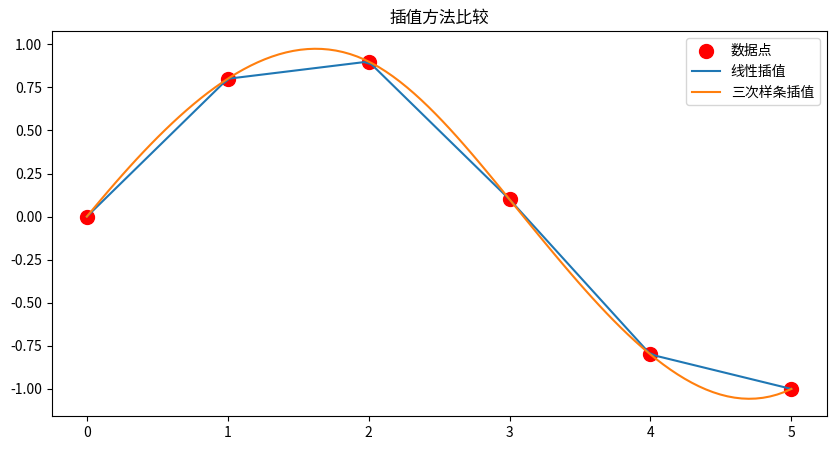
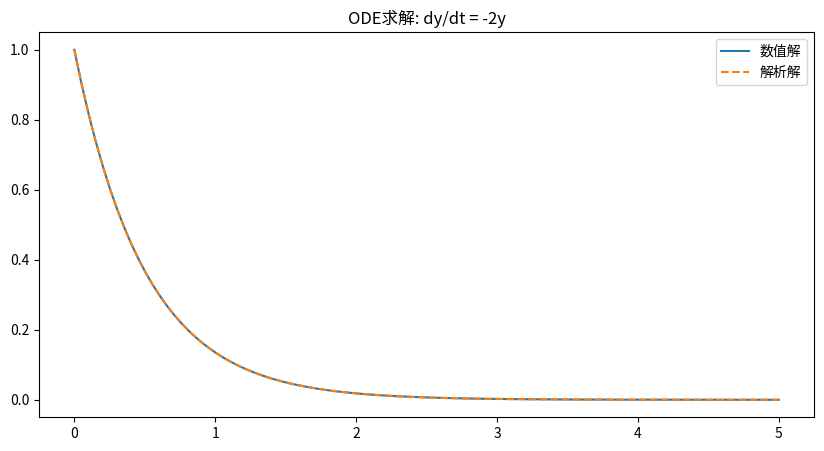
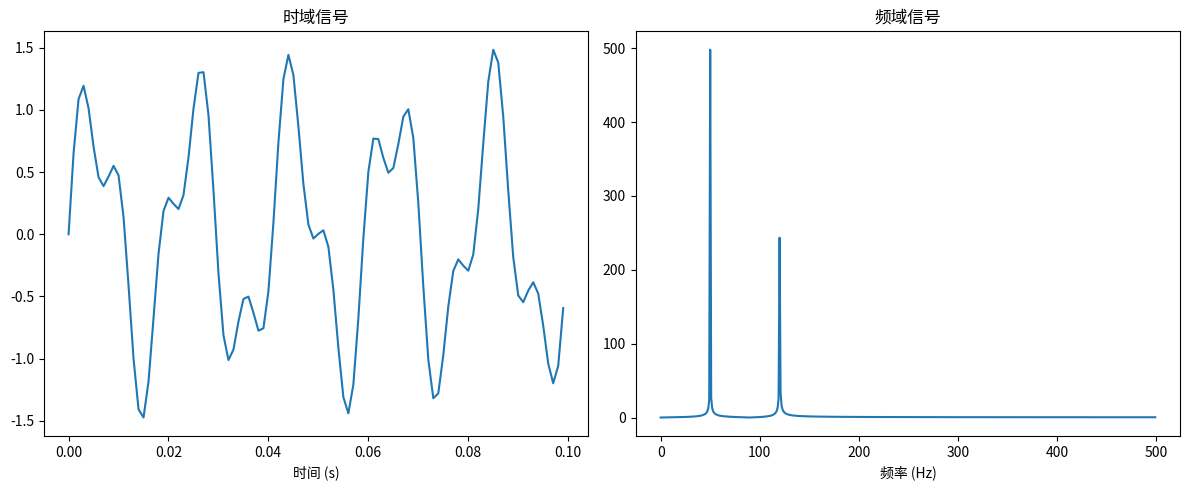
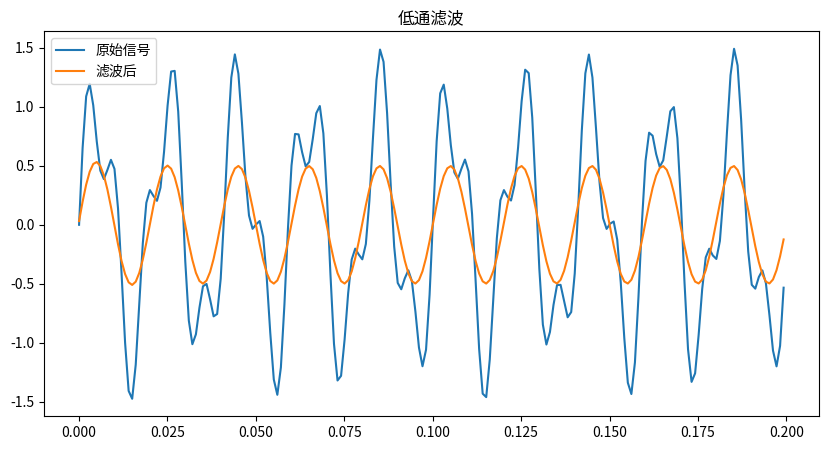
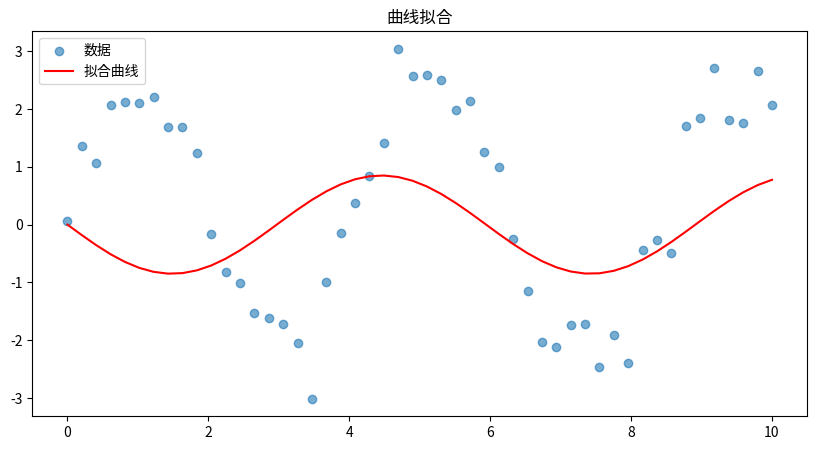

Python code for these plots, in order:
# NumPy科学计算应用学习
# 主要内容：插值、积分、微分方程求解、信号处理

import numpy as np
from scipy import interpolate, integrate, signal, optimize
import matplotlib.pyplot as plt

print("=== 插值 ===")
x = np.array([0, 1, 2, 3, 4, 5])
y = np.array([0, 0.8, 0.9, 0.1, -0.8, -1])

x_new = np.linspace(0, 5, 100)

linear_interp = interpolate.interp1d(x, y, kind='linear')
cubic_interp = interpolate.interp1d(x, y, kind='cubic')

plt.figure(figsize=(10, 5))
plt.scatter(x, y, label='数据点', color='red', s=100)
plt.plot(x_new, linear_interp(x_new), label='线性插值')
plt.plot(x_new, cubic_interp(x_new), label='三次样条插值')
plt.legend()
plt.title('插值方法比较')
plt.show()

print("\n=== 数值积分 ===")
def f(x):
    return np.sin(x)

result, error = integrate.quad(f, 0, np.pi)
print(f"∫sin(x)dx from 0 to π = {result:.6f}")
print(f"误差估计: {error:.2e}")

print("\n=== 多重积分 ===")
def f2(x, y):
    return x * y

result = integrate.dblquad(f2, 0, 1, lambda x: 0, lambda x: 1)
print(f"∫∫xy dA = {result[0]:.6f}")

print("\n=== 常微分方程求解 ===")
def dydt(y, t):
    return -2 * y

t = np.linspace(0, 5, 100)
y0 = 1.0

from scipy.integrate import odeint
solution = odeint(dydt, y0, t)

plt.figure(figsize=(10, 5))
plt.plot(t, solution, label='数值解')
plt.plot(t, y0 * np.exp(-2 * t), '--', label='解析解')
plt.legend()
plt.title('ODE求解: dy/dt = -2y')
plt.show()

print("\n=== 信号处理 ===")
fs = 1000
t = np.linspace(0, 1, fs)
signal_data = np.sin(2 * np.pi * 50 * t) + 0.5 * np.sin(2 * np.pi * 120 * t)

fft_result = np.fft.fft(signal_data)
freqs = np.fft.fftfreq(len(t), 1/fs)

plt.figure(figsize=(12, 5))
plt.subplot(1, 2, 1)
plt.plot(t[:100], signal_data[:100])
plt.title('时域信号')
plt.xlabel('时间 (s)')

plt.subplot(1, 2, 2)
plt.plot(freqs[:len(freqs)//2], np.abs(fft_result[:len(fft_result)//2]))
plt.title('频域信号')
plt.xlabel('频率 (Hz)')
plt.tight_layout()
plt.show()

print("\n=== 滤波器设计 ===")
b, a = signal.butter(4, 0.1, 'low')
filtered = signal.filtfilt(b, a, signal_data)

plt.figure(figsize=(10, 5))
plt.plot(t[:200], signal_data[:200], label='原始信号')
plt.plot(t[:200], filtered[:200], label='滤波后')
plt.legend()
plt.title('低通滤波')
plt.show()

print("\n=== 优化求解 ===")
def objective(x):
    return x**2 + 10*np.sin(x)

result = optimize.minimize(objective, x0=0)
print(f"最小值位置: x = {result.x[0]:.4f}")
print(f"最小值: f(x) = {result.fun:.4f}")

print("\n=== 方程求根 ===")
def equation(x):
    return x**3 - 2*x - 5

root = optimize.brentq(equation, 2, 3)
print(f"方程根: x = {root:.6f}")

print("\n=== 曲线拟合 ===")
x_data = np.linspace(0, 10, 50)
y_data = 2.5 * np.sin(1.5 * x_data) + 0.5 * np.random.randn(50)

def fit_func(x, a, b):
    return a * np.sin(b * x)

params, _ = optimize.curve_fit(fit_func, x_data, y_data, p0=[2, 1])
print(f"拟合参数: a = {params[0]:.4f}, b = {params[1]:.4f}")

plt.figure(figsize=(10, 5))
plt.scatter(x_data, y_data, label='数据', alpha=0.6)
plt.plot(x_data, fit_func(x_data, *params), 'r-', label='拟合曲线')
plt.legend()
plt.title('曲线拟合')
plt.show()
